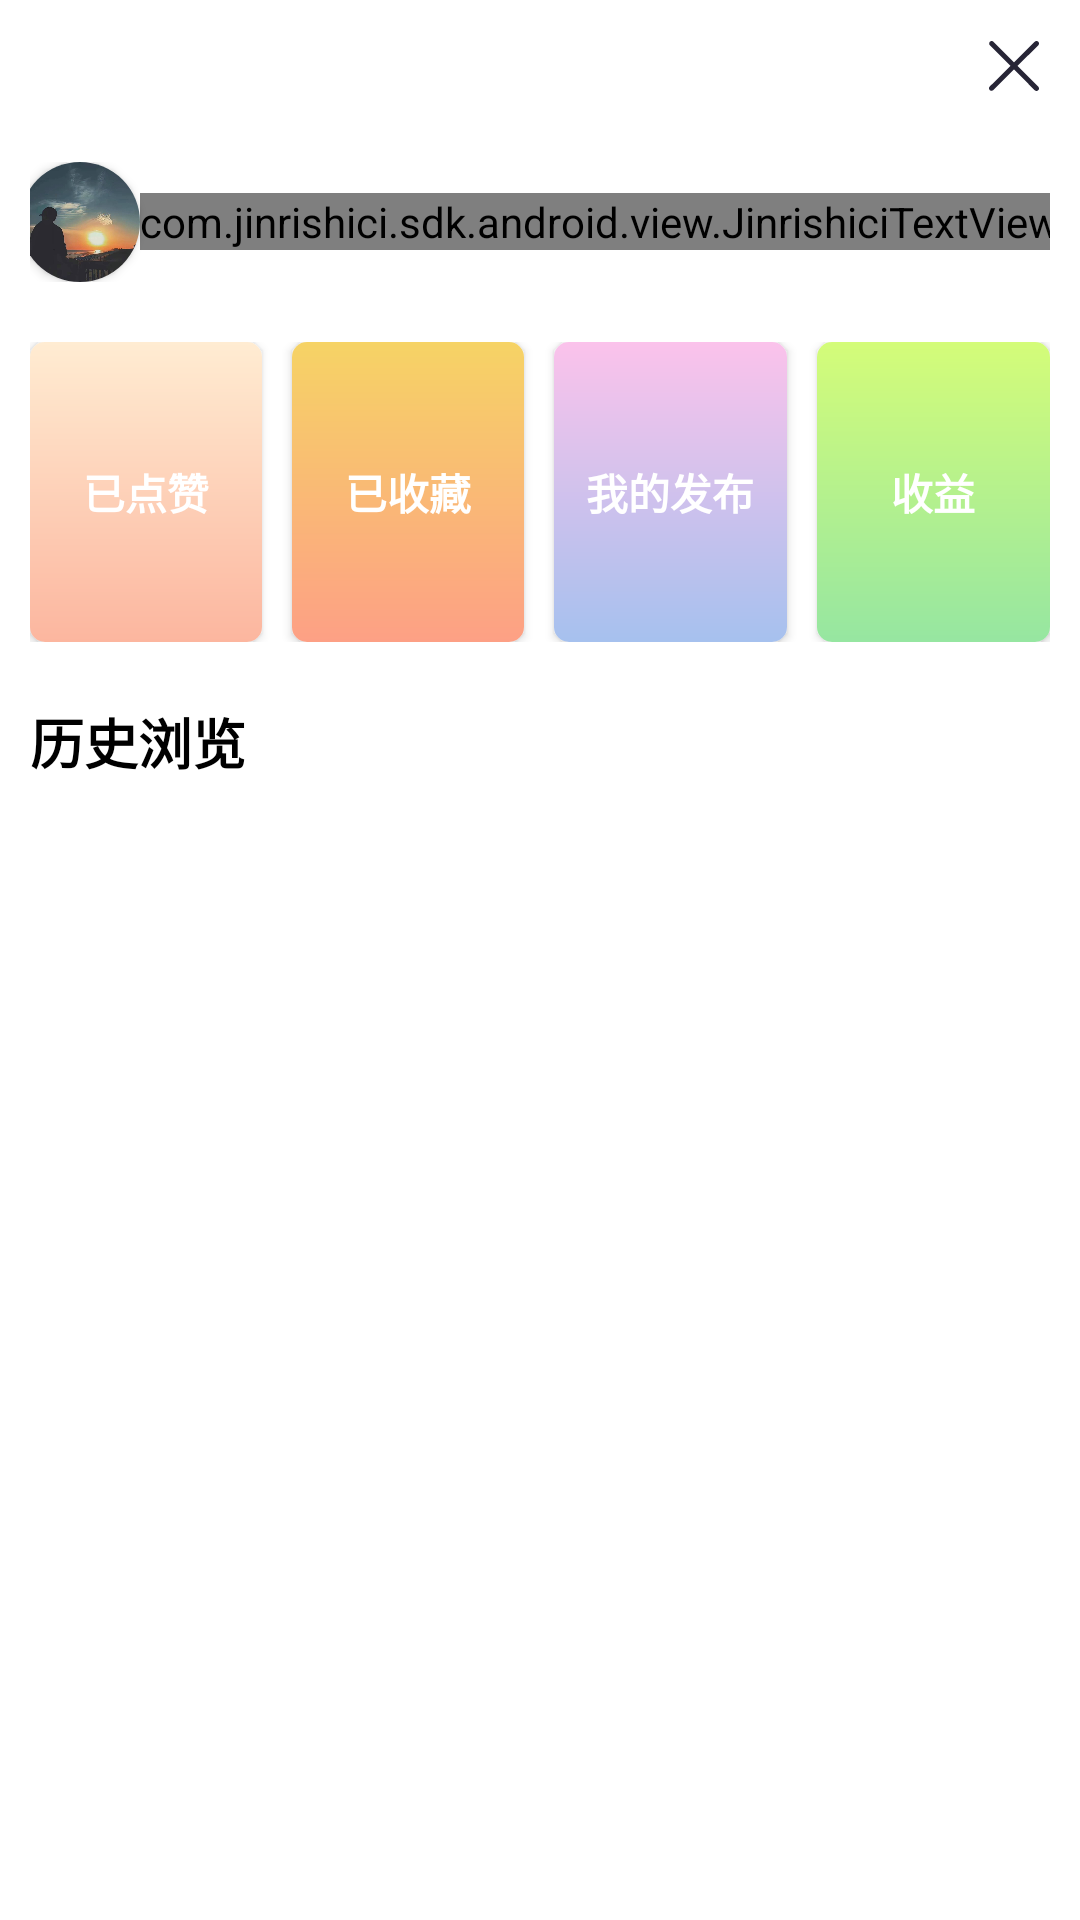

This screen was rendered from an Android layout file. Write that file and the resources it references.
<!-- AndroidManifest.xml: application theme Theme.RedBook_01 -->
<!-- res/layout/activity_user.xml -->
<?xml version="1.0" encoding="utf-8"?>
<LinearLayout xmlns:android="http://schemas.android.com/apk/res/android"
    xmlns:app="http://schemas.android.com/apk/res-auto"
    xmlns:tools="http://schemas.android.com/tools"
    android:layout_width="match_parent"
    android:layout_height="match_parent"
    android:fitsSystemWindows="true"
    android:orientation="vertical"

    tools:context="com.example.wallpaper_red.UserActivity">
    <ImageView
        android:id="@+id/guanbi"
        android:layout_margin="10dp"
        android:layout_gravity="right"
        android:background="@drawable/guanbi"
        android:layout_width="24dp"
        android:layout_height="24dp"/>
 <LinearLayout
     android:layout_margin="10dp"
     android:gravity="center"
     android:orientation="horizontal"
     android:layout_width="match_parent"
     android:layout_height="wrap_content">
     <androidx.cardview.widget.CardView

         android:id="@+id/home_user"
         app:cardCornerRadius="20dp"
         android:layout_width="40dp"
         android:layout_height="40dp">
         <ImageView

             android:background="@drawable/toux_1"
             android:layout_width="match_parent"
             android:layout_height="match_parent"/>
     </androidx.cardview.widget.CardView>
     <View
         android:layout_weight="1"
         android:layout_width="0dp"
         android:layout_height="1dp"/>
     <com.jinrishici.sdk.android.view.JinrishiciTextView
         android:id="@+id/jinrisiciTextView"
         android:layout_width="wrap_content"
         app:jrsc_refresh_on_click="true"
         app:jrsc_show_loading_text="false"

         android:layout_height="wrap_content"
         android:textColor="@color/black"
         android:textSize="18sp" />
 </LinearLayout>
<LinearLayout
    android:layout_margin="10dp"
    android:orientation="horizontal"
    android:layout_width="match_parent"
    android:layout_height="wrap_content">

    <androidx.cardview.widget.CardView

        android:layout_width="0dp"
        android:layout_weight="1"
        app:cardCornerRadius="5dp"
        android:layout_height="100dp">
        <ImageView
            android:background="@drawable/user_menu_1"
            android:layout_width="match_parent"
            android:layout_height="match_parent"/>
        <TextView
            android:textStyle="bold"
            android:layout_gravity="center"
            android:textColor="@color/white"
            android:text="已点赞"
            android:layout_width="wrap_content"
            android:layout_height="wrap_content">

        </TextView>
    </androidx.cardview.widget.CardView>
    <androidx.cardview.widget.CardView
       android:layout_marginLeft="10dp"
        android:layout_width="0dp"
        android:layout_weight="1"
        app:cardCornerRadius="5dp"
        android:layout_height="100dp">
        <ImageView
            android:background="@drawable/user_menu_2"
            android:layout_width="match_parent"
            android:layout_height="match_parent"/>
        <TextView
            android:textStyle="bold"
            android:layout_gravity="center"
            android:textColor="@color/white"
            android:text="已收藏"
            android:layout_width="wrap_content"
            android:layout_height="wrap_content">

        </TextView>
    </androidx.cardview.widget.CardView>
    <androidx.cardview.widget.CardView
        android:layout_marginLeft="10dp"
        android:layout_width="0dp"
        android:layout_weight="1"
        app:cardCornerRadius="5dp"
        android:layout_height="100dp">
        <ImageView
            android:background="@drawable/user_menu_3"
            android:layout_width="match_parent"
            android:layout_height="match_parent"/>
        <TextView
            android:textStyle="bold"
            android:layout_gravity="center"
            android:textColor="@color/white"
            android:text="我的发布"
            android:layout_width="wrap_content"
            android:layout_height="wrap_content">

        </TextView>
    </androidx.cardview.widget.CardView>
    <androidx.cardview.widget.CardView
        android:layout_marginLeft="10dp"
        android:layout_width="0dp"
        android:layout_weight="1"
        app:cardCornerRadius="5dp"
        android:layout_height="100dp">
        <ImageView
            android:background="@drawable/user_menu_4"
            android:layout_width="match_parent"
            android:layout_height="match_parent"/>
        <TextView
            android:textStyle="bold"
            android:layout_gravity="center"
            android:textColor="@color/white"
            android:text="收益"
            android:layout_width="wrap_content"
            android:layout_height="wrap_content">

        </TextView>
    </androidx.cardview.widget.CardView>
</LinearLayout>
    <TextView
        android:textStyle="bold"
        android:textColor="@color/black"
        android:layout_margin="10dp"
        android:text="历史浏览"
        android:textSize="18sp"
        android:layout_width="wrap_content"
        android:layout_height="wrap_content"/>
    <androidx.recyclerview.widget.RecyclerView
        android:id="@+id/user_rv"
        android:layout_width="match_parent"
        android:layout_height="wrap_content"/>
</LinearLayout>
<!-- resources referenced by this layout -->
<resources>
  <!-- drawable guanbi (drawable) -->
  <vector xmlns:android="http://schemas.android.com/apk/res/android"
      android:width="48dp"
      android:height="48dp"
      android:viewportWidth="1024"
      android:viewportHeight="1024">
    <path
        android:pathData="M562.3,510.8l295,-293.5c13.9,-13.9 14,-36.4 0.1,-50.3 -13.9,-14 -36.4,-14 -50.3,-0.1L512,460.4 219.5,167c-13.8,-13.9 -36.4,-13.9 -50.3,-0.1 -13.9,13.9 -13.9,36.4 -0.1,50.4L461.6,510.6 166.7,803.9c-13.9,13.9 -14,36.4 -0.1,50.3 6.9,7 16.1,10.5 25.2,10.5 9.1,0 18.1,-3.5 25.1,-10.4l294.9,-293.4 295.2,296.1c6.9,7 16,10.5 25.2,10.5 9.1,0 18.2,-3.5 25.1,-10.4 13.9,-13.9 13.9,-36.4 0.1,-50.3L562.3,510.8z"
        android:fillColor="#272536"/>
  </vector>
  <!-- drawable toux_1: png bitmap (drawable, 35951 bytes) -->
  <!-- drawable user_menu_1 (drawable) -->
  <?xml version="1.0" encoding="utf-8"?>
  <shape xmlns:android="http://schemas.android.com/apk/res/android">
   <gradient android:angle="270" android:startColor="#ffecd2" android:endColor="#fcb69f"/>
  </shape>
  <!-- drawable user_menu_2 (drawable) -->
  <?xml version="1.0" encoding="utf-8"?>
  <shape xmlns:android="http://schemas.android.com/apk/res/android">
   <gradient android:angle="270" android:startColor="#f6d365" android:endColor="#fda085"/>
  </shape>
  <!-- drawable user_menu_3 (drawable) -->
  <?xml version="1.0" encoding="utf-8"?>
  <shape xmlns:android="http://schemas.android.com/apk/res/android">
   <gradient android:angle="270" android:startColor="#fbc2eb" android:endColor="#a6c1ee"/>
  </shape>
  <!-- drawable user_menu_4 (drawable) -->
  <?xml version="1.0" encoding="utf-8"?>
  <shape xmlns:android="http://schemas.android.com/apk/res/android">
   <gradient android:angle="270" android:startColor="#d4fc79" android:endColor="#96e6a1"/>
  </shape>
  <style name="Theme.RedBook_01" parent="Theme.MaterialComponents.DayNight.DarkActionBar">
          
          <item name="colorPrimary">#FFC107</item>
          <item name="colorPrimaryVariant">@color/purple_700</item>
          <item name="android:navigationBarColor">#00000000</item>
  
          <item name="colorOnPrimary">@color/white</item>
          
          <item name="colorSecondary">@color/teal_200</item>
          <item name="colorSecondaryVariant">@color/teal_700</item>
          <item name="colorOnSecondary">@color/black</item>
          
          <item name="android:statusBarColor" tools:targetApi="l">@android:color/transparent</item>
          
          <item name="windowNoTitle">true</item>
          <item name="android:windowTranslucentStatus">true</item>
      </style>
  <!-- not gathered from this repository: default colours our renderer supplied (Android Studio template values) -->
  <color name="purple_700">#FF3700B3</color>
  <color name="teal_200">#FF03DAC5</color>
  <color name="teal_700">#FF018786</color>
  <color name="black">#FF000000</color>
  <color name="white">#FFFFFFFF</color>
</resources>
